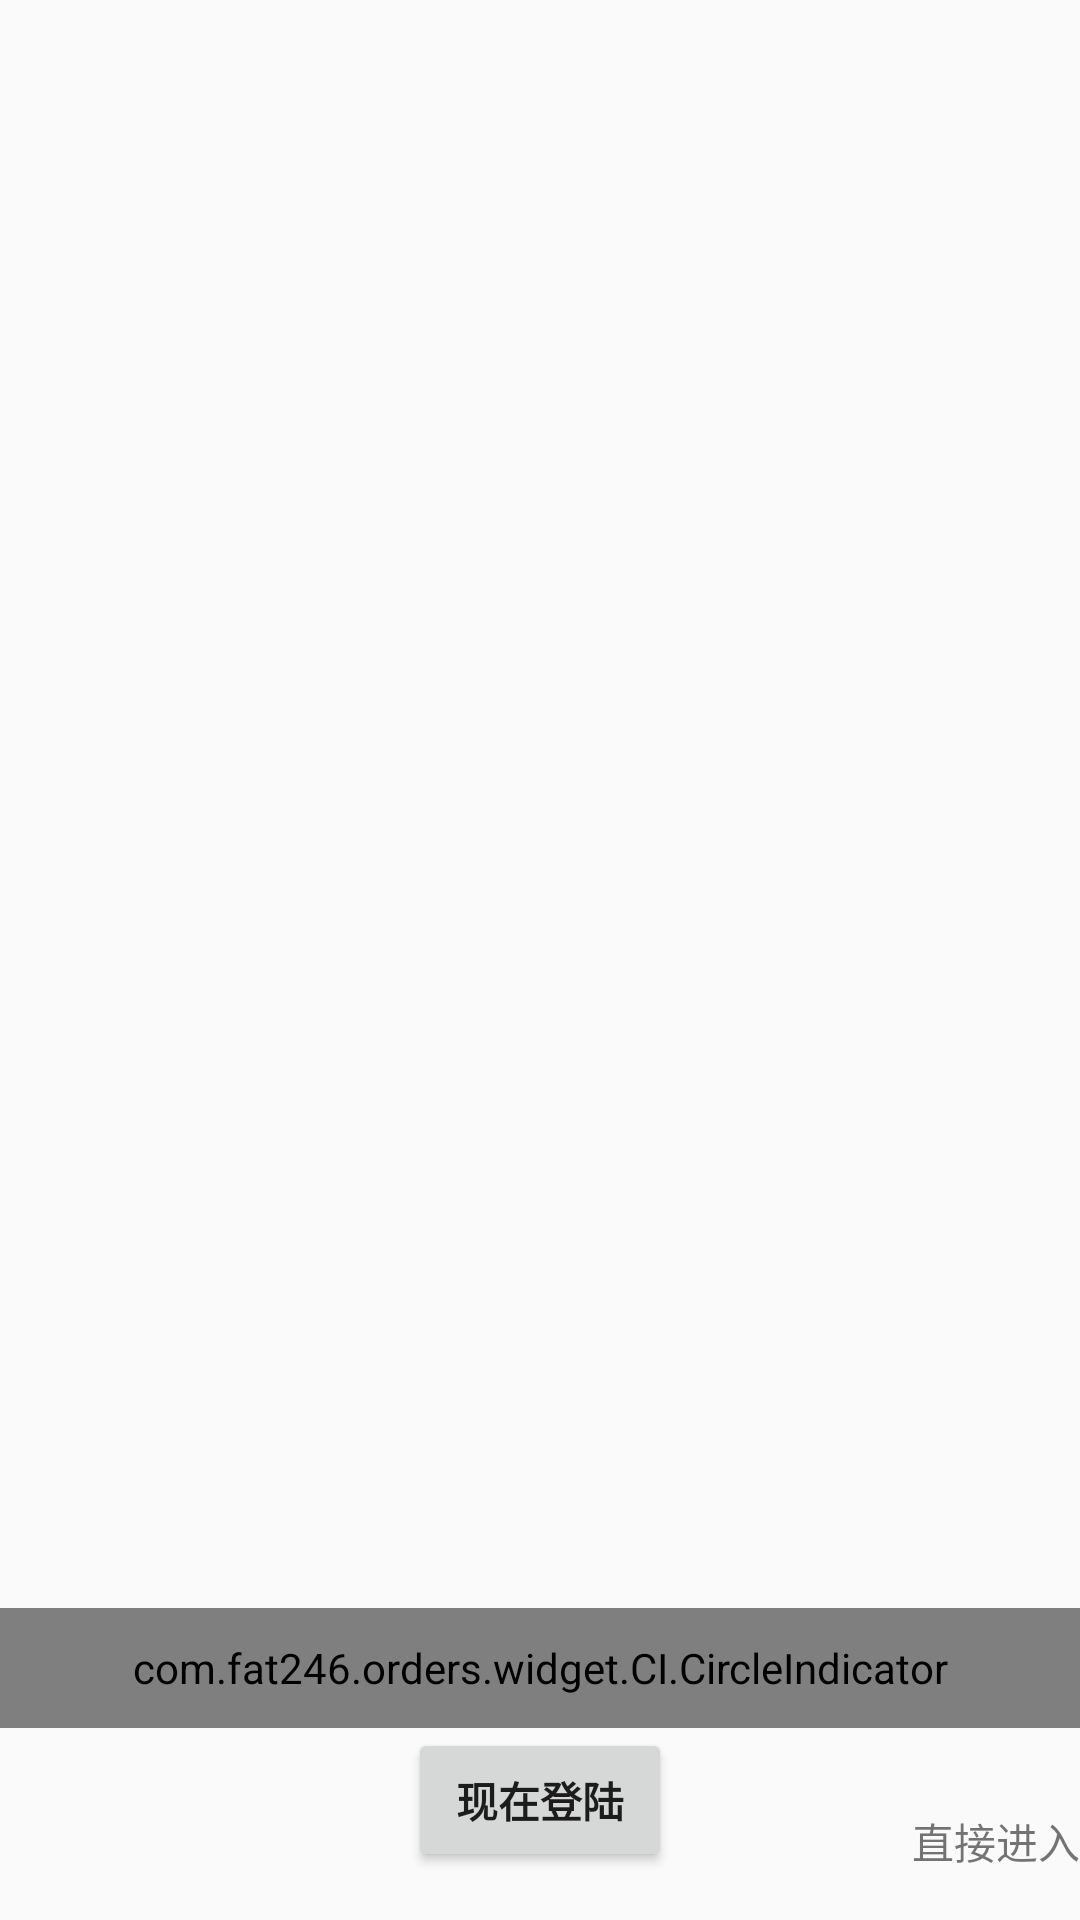

Android layout source for this screen:
<!-- AndroidManifest.xml: application theme AppTheme -->
<!-- res/layout/activity_hom_page_first.xml -->
<?xml version="1.0" encoding="utf-8"?>
<RelativeLayout xmlns:android="http://schemas.android.com/apk/res/android"
    xmlns:CircleIndicator="http://schemas.android.com/apk/res-auto"
    android:layout_width="match_parent"
    android:layout_height="match_parent">

    <android.support.v4.view.ViewPager
        android:id="@+id/mViewPager"
        android:layout_width="match_parent"
        android:layout_height="match_parent"
        android:layout_gravity="center"/>
    <com.fat246.orders.widget.CI.CircleIndicator
        android:layout_width="match_parent"
        android:layout_height="40dp"
        android:layout_above="@+id/now_login"
        android:id="@+id/mCircleIndicator"
        CircleIndicator:ci_background="@android:color/white"
        CircleIndicator:ci_selected_background="0xffe6454a"
        CircleIndicator:ci_mode="outside"
        CircleIndicator:ci_gravity="center"
        CircleIndicator:ci_radius="10dp"
        />
    <Button
        android:id="@+id/now_login"
        android:layout_marginBottom="@dimen/activity_horizontal_margin"
        android:layout_width="wrap_content"
        android:layout_height="wrap_content"
        android:layout_alignParentBottom="true"
        android:layout_centerHorizontal="true"
        android:text="@string/now_login"
        android:textStyle="bold"
        />
    <TextView
        android:id="@+id/come_in_directly"
        android:layout_marginBottom="@dimen/activity_horizontal_margin"
        android:layout_width="wrap_content"
        android:layout_height="wrap_content"
        android:text="@string/come_in_directly"
        android:layout_alignParentRight="true"
        android:layout_alignParentBottom="true"
        />
</RelativeLayout>
<!-- resources referenced by this layout -->
<resources>
  <dimen name="activity_horizontal_margin">16dp</dimen>
  <string name="come_in_directly">直接进入</string>
  <string name="now_login">现在登陆</string>
  <style name="AppTheme" parent="Theme.AppCompat.Light.DarkActionBar">
          
          <item name="colorPrimary">@color/colorPrimary</item>
          <item name="colorPrimaryDark">@color/colorPrimaryDark</item>
          <item name="colorAccent">@color/colorAccent</item>
      </style>
  <color name="colorPrimary">#ff0000</color>
  <color name="colorPrimaryDark">#8f0000</color>
  <color name="colorAccent">#FF4081</color>
</resources>
